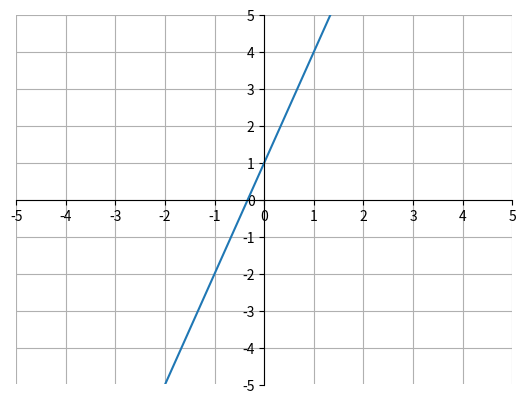

This chart was generated by the following Python code:
import matplotlib.pyplot as plt
import numpy as np

x = np.arange(-5, 6, 1)
y = 3*x+1

ax = plt.gca()
ax.spines['top'].set_color('none')
ax.spines['left'].set_position('zero')
ax.spines['right'].set_color('none')
ax.spines['bottom'].set_position('zero')

plt.xlim(-5, 5)
plt.ylim(-5, 5)
plt.xticks(np.arange(min(x), max(x)+1, 1.0))
plt.yticks(np.arange(-5, 5+1, 1.0))
plt.plot(x, y)
plt.grid(True)
plt.show()